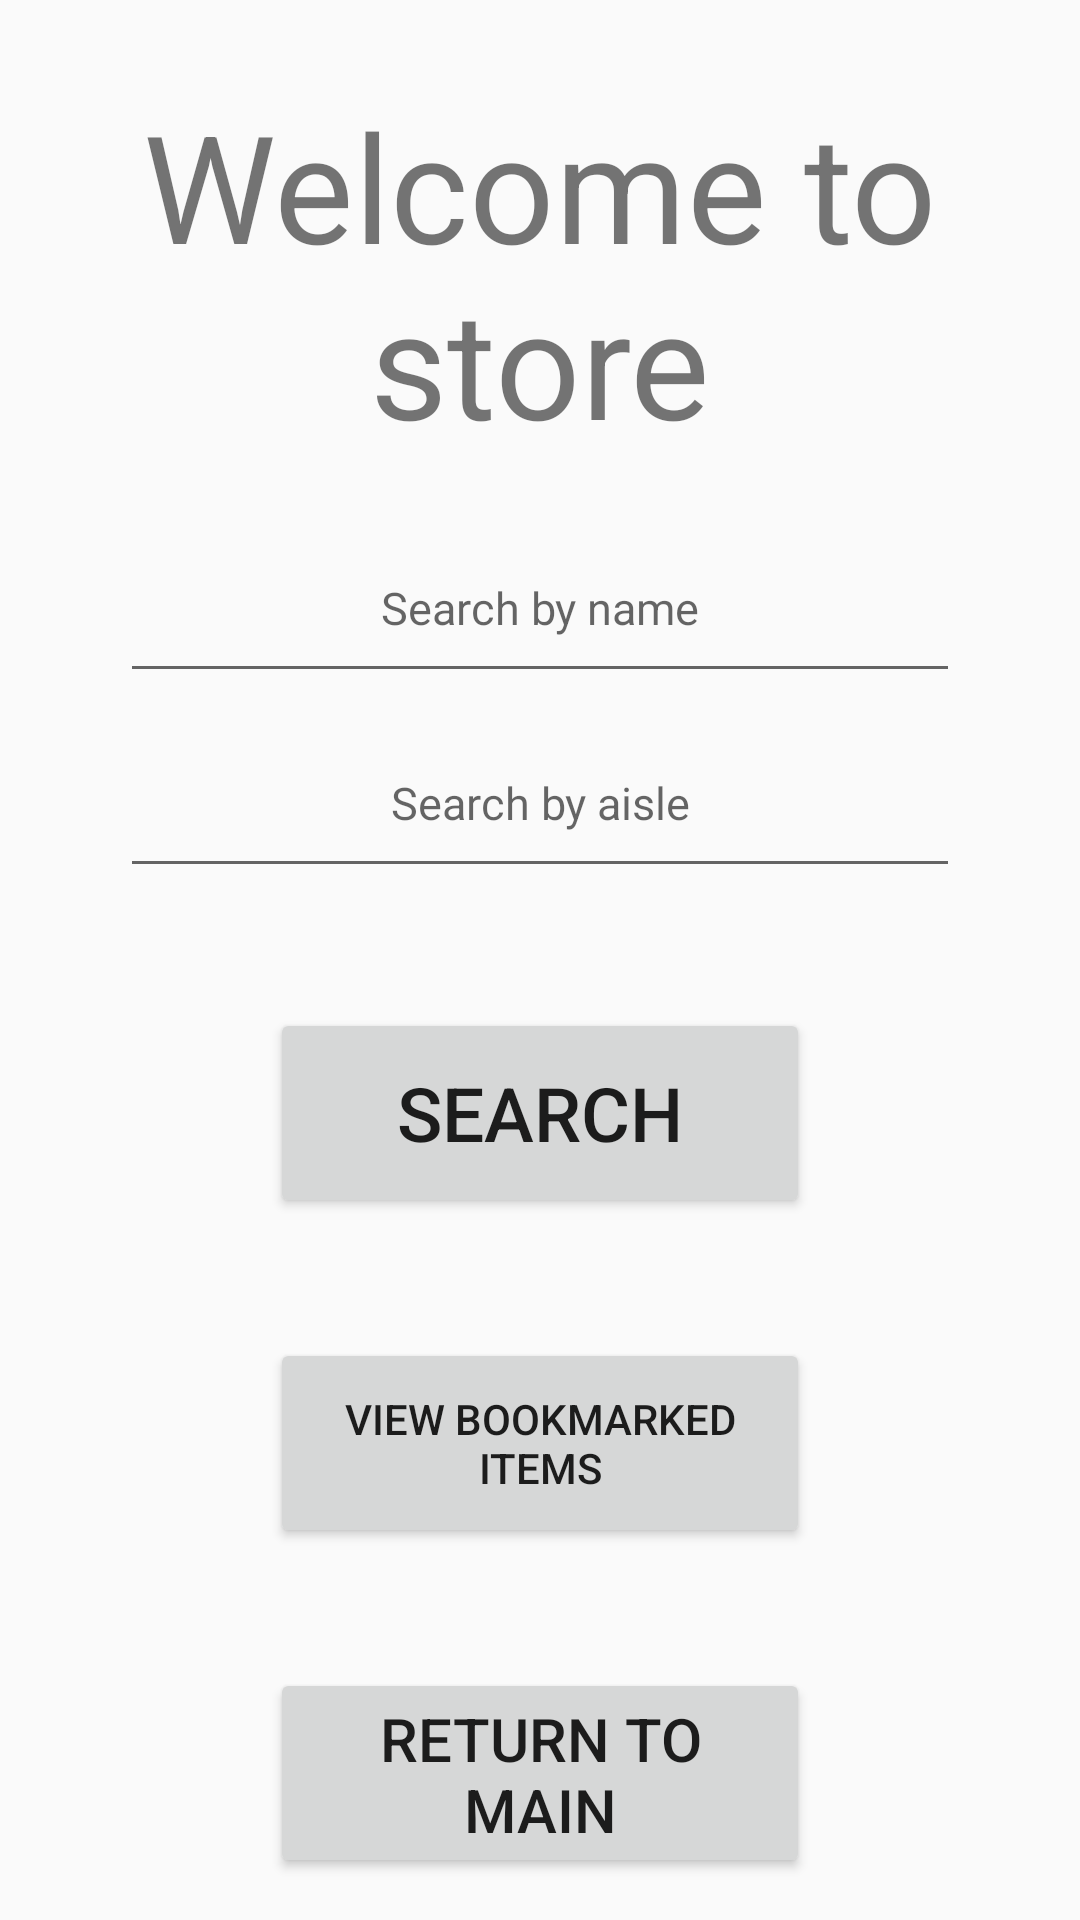

Here is an Android app screen rendered from its layout file. Give the layout XML and the strings, colors and styles it references.
<!-- AndroidManifest.xml: application theme Theme.AppCompat.DayNight.DarkActionBar -->
<!-- res/layout/activity_search.xml -->
<?xml version="1.0" encoding="utf-8"?>
<androidx.constraintlayout.widget.ConstraintLayout xmlns:android="http://schemas.android.com/apk/res/android"
    xmlns:app="http://schemas.android.com/apk/res-auto"
    xmlns:tools="http://schemas.android.com/tools"
    android:id="@+id/main"
    android:layout_width="match_parent"
    android:layout_height="match_parent"
    tools:context=".SearchActivity">

    <TextView
        android:id="@+id/welcomeSearchTextView"
        android:layout_width="match_parent"
        android:layout_height="150dip"
        android:layout_margin="16dip"
        android:gravity="center"
        android:text="Welcome to store"
        android:textSize="50sp"
        app:layout_constraintEnd_toEndOf="parent"
        app:layout_constraintStart_toStartOf="parent"
        app:layout_constraintTop_toTopOf="parent" />

    <EditText
        android:id="@+id/searchNameEditText"
        android:layout_width="280dp"
        android:layout_height="60dp"
        android:layout_margin="5dip"
        android:gravity="center"
        android:hint="Search by name"
        android:inputType="text"
        android:textSize="15sp"
        app:layout_constraintStart_toStartOf="parent"
        app:layout_constraintEnd_toEndOf="parent"
        app:layout_constraintTop_toBottomOf="@+id/welcomeSearchTextView" />

    <EditText
        android:id="@+id/searchAisleEditText"
        android:layout_width="280dp"
        android:layout_height="60dp"
        android:layout_margin="5dip"
        android:gravity="center"
        android:hint="Search by aisle"
        android:inputType="text"
        android:textSize="15sp"
        app:layout_constraintStart_toStartOf="parent"
        app:layout_constraintEnd_toEndOf="parent"
        app:layout_constraintTop_toBottomOf="@+id/searchNameEditText" />

    <Button
        android:id="@+id/searchButton"
        android:layout_width="180dp"
        android:layout_height="70dp"
        android:layout_marginTop="40dp"
        android:text="search"
        android:textSize="25sp"
        app:layout_constraintEnd_toEndOf="parent"
        app:layout_constraintStart_toStartOf="parent"
        app:layout_constraintTop_toBottomOf="@+id/searchAisleEditText" />

    <Button
        android:id="@+id/bookmarkedButton"
        android:layout_width="180dp"
        android:layout_height="70dp"
        android:layout_marginTop="40dp"
        android:text="view bookmarked items"
        app:layout_constraintEnd_toEndOf="parent"
        app:layout_constraintStart_toStartOf="parent"
        app:layout_constraintTop_toBottomOf="@+id/searchButton" />
    <Button
        android:id="@+id/returnToMainButton"
        android:layout_width="180dp"
        android:layout_height="70dp"
        android:layout_marginTop="40dp"
        android:text="Return to Main"
        android:textSize="20sp"
        app:layout_constraintEnd_toEndOf="parent"
        app:layout_constraintStart_toStartOf="parent"
        app:layout_constraintTop_toBottomOf="@+id/bookmarkedButton" />

</androidx.constraintlayout.widget.ConstraintLayout>
<!-- resources referenced by this layout -->
<resources>

</resources>
